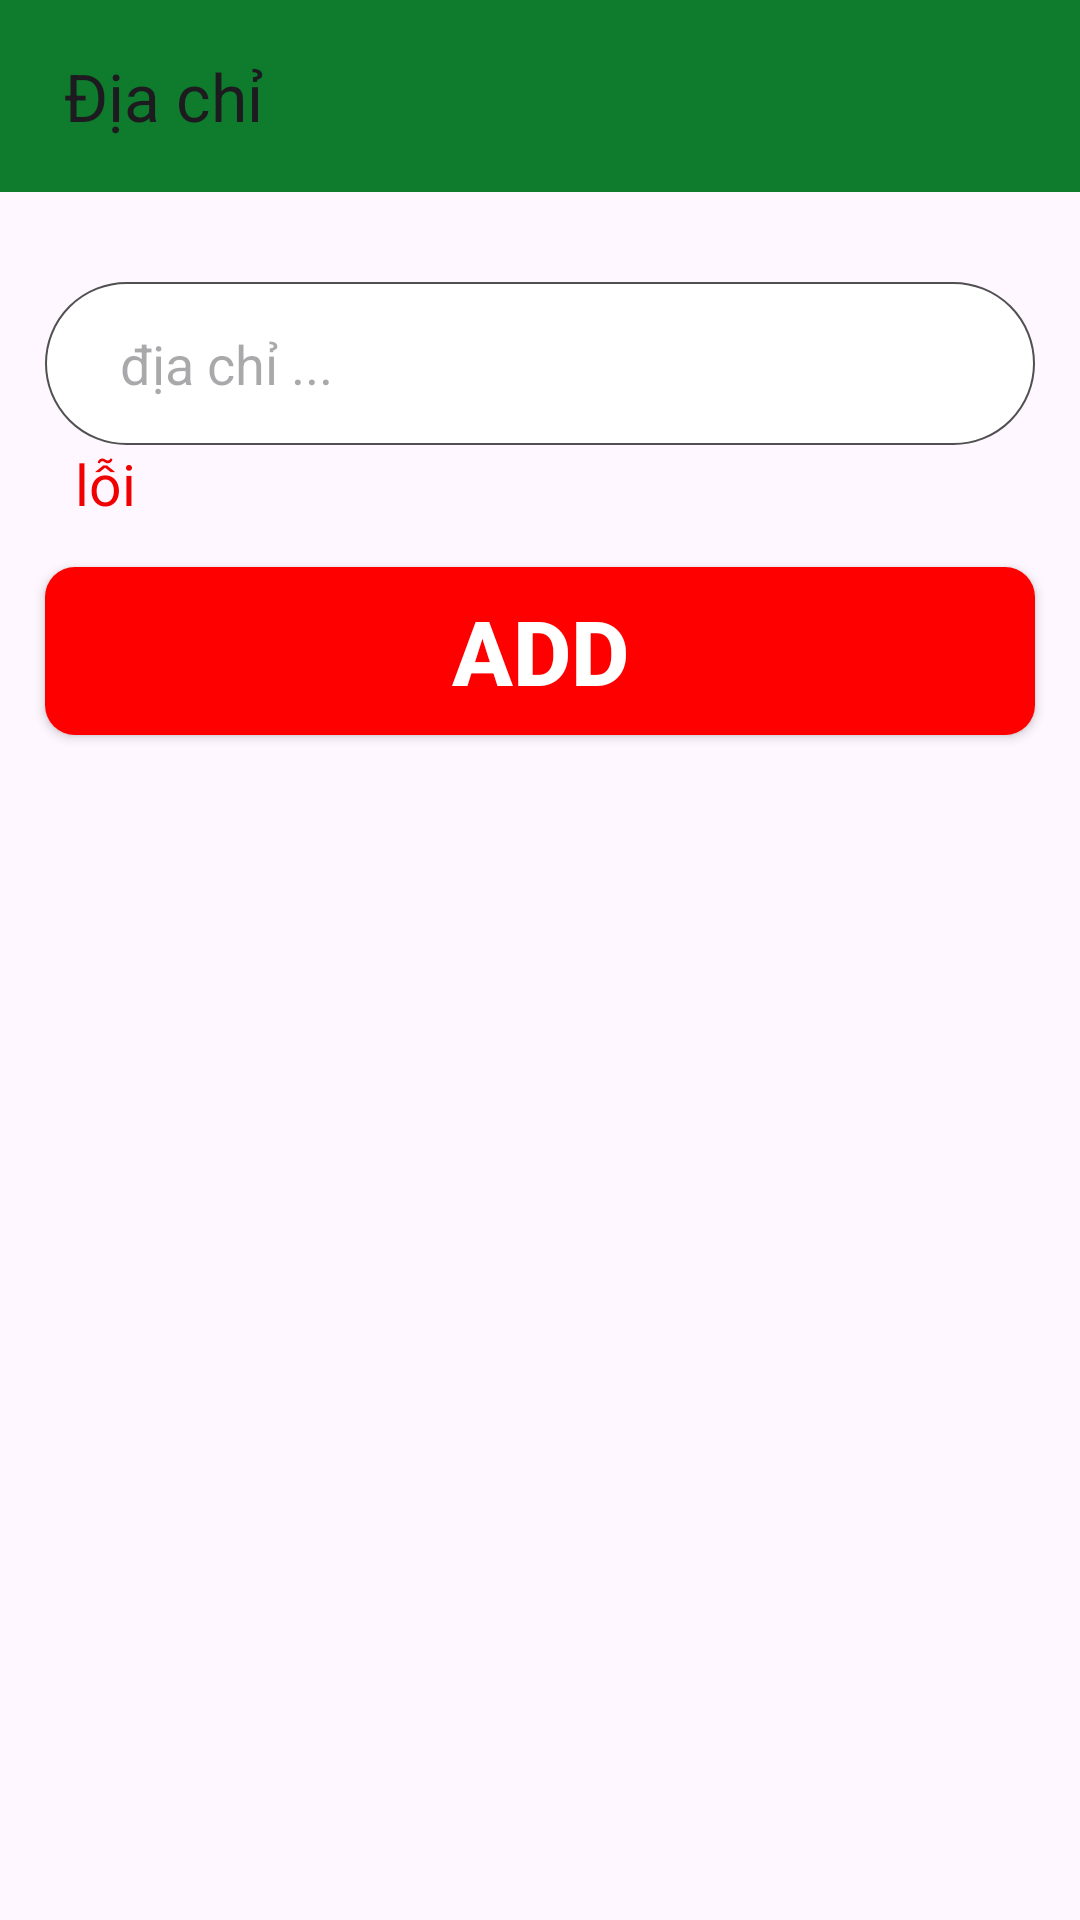

Reconstruct the res/layout file that produces this screen, plus the resources it refers to.
<!-- AndroidManifest.xml: application theme Theme.PH25533_ASM -->
<!-- res/layout/activity_update_address.xml -->
<?xml version="1.0" encoding="utf-8"?>
<LinearLayout xmlns:android="http://schemas.android.com/apk/res/android"
    xmlns:app="http://schemas.android.com/apk/res-auto"
    xmlns:tools="http://schemas.android.com/tools"
    android:layout_width="match_parent"
    android:layout_height="match_parent"
    android:orientation="vertical"
    tools:context=".ACTIVITY.UpdateAddressActivity">

    <androidx.appcompat.widget.Toolbar
        android:id="@+id/updateAddress_toolbar"
        android:layout_width="match_parent"
        android:layout_height="wrap_content"
        android:background="#0E7B2D"
        app:title=" Địa chỉ"/>

    <EditText
        android:id="@+id/ed_updateAddress"
        android:layout_width="match_parent"
        android:layout_height="wrap_content"
        android:hint="địa chỉ ..."
        android:inputType="text"
        android:background="@drawable/customize_boder_edittext"
        android:layout_marginTop="30dp"
        android:layout_marginRight="15dp"
        android:layout_marginLeft="15dp"/>
    <TextView
        android:id="@+id/tv_error_updateAddress"
        android:layout_width="match_parent"
        android:layout_height="wrap_content"
        android:text="lỗi"
        android:textColor="#FFF00000"
        android:textSize="19sp"
        android:layout_marginLeft="25dp"/>

    <Button
        android:id="@+id/btn_updateAddress"
        android:layout_width="wrap_content"
        android:layout_height="wrap_content"
        android:text="add"
        android:gravity="center"
        android:layout_gravity="center"
        android:background="@drawable/customize_button_logout"
        android:textColor="@color/white"
        android:textStyle="bold"
        android:textSize="30dp"
        android:layout_margin="15dp"
        />

</LinearLayout>
<!-- resources referenced by this layout -->
<resources>
  <!-- drawable customize_boder_edittext (drawable) -->
  <?xml version="1.0" encoding="utf-8"?>
  <shape xmlns:android="http://schemas.android.com/apk/res/android"
      android:shape="rectangle">
  
      <solid android:color="@color/white"/>
      <corners
          android:radius="30dp"/>
      <stroke android:color="#515050"
          android:width="0.6sp"/>
      <padding android:bottom="15dp"
          android:top="15dp"
          android:left="25dp"
          android:right="25dp"/>
      <size android:height="46dp"
          android:width="383dp"/>
  
  </shape>
  <!-- drawable customize_button_logout (drawable) -->
  <?xml version="1.0" encoding="utf-8"?>
  <shape xmlns:android="http://schemas.android.com/apk/res/android"
      android:shape="rectangle">
  
      <solid android:color="#FF0000"/>
  
      <corners android:radius="10dp"/>
  
      <size android:width="362dp"
          android:height="56dp"/>
  
  </shape>
  <style name="Theme.PH25533_ASM" parent="Base.Theme.PH25533_ASM" />
  <style name="Base.Theme.PH25533_ASM" parent="Theme.Material3.DayNight.NoActionBar">
          
          
      </style>
  <!-- not gathered from this repository: default colours our renderer supplied (Android Studio template values) -->
  <color name="white">#FFFFFFFF</color>
</resources>
